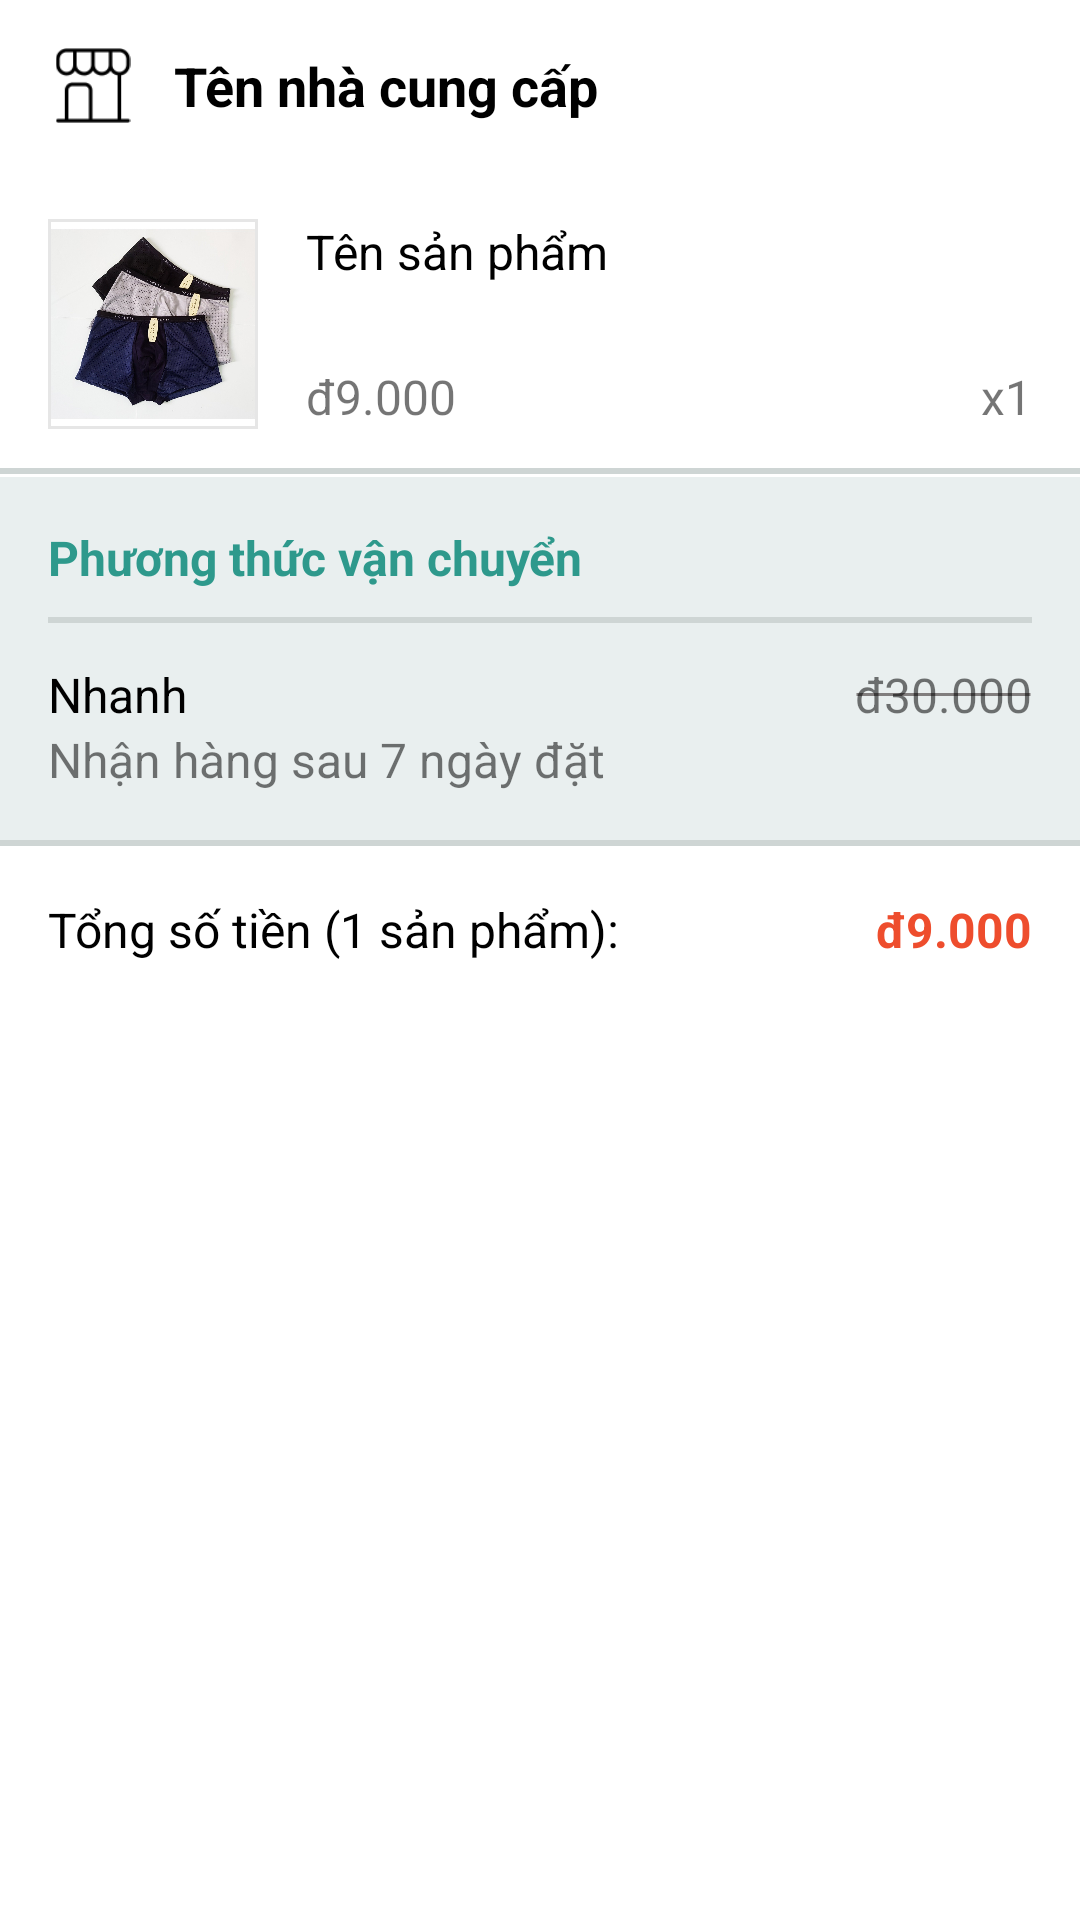

Write the Android layout XML for this screen, with the resource values it uses.
<!-- AndroidManifest.xml: application theme Theme.DoAn_DeTai6_AppBanHangOnline -->
<!-- res/layout/buy_product_row.xml -->
<?xml version="1.0" encoding="utf-8"?>
<LinearLayout
    xmlns:android="http://schemas.android.com/apk/res/android"
    android:layout_width="match_parent"
    android:layout_height="wrap_content"
    android:orientation="vertical"
    android:layout_marginBottom="8dp">

    
    <LinearLayout
        android:layout_width="match_parent"
        android:layout_height="wrap_content"
        android:background="@color/white_color"
        android:gravity="center_vertical"
        android:padding="16dp">

        <ImageView
            android:layout_width="30dp"
            android:layout_height="25dp"
            android:src="@drawable/icons8_shop_64"
            android:layout_marginEnd="12dp">
        </ImageView>

        
        <TextView
            android:id="@+id/tvNameSupplier"
            android:layout_width="wrap_content"
            android:layout_height="wrap_content"
            android:text="Tên nhà cung cấp"
            android:textStyle="bold"
            android:textColor="@color/black_color"
            android:textSize="18sp">
        </TextView>
    </LinearLayout>

    
    <LinearLayout
        android:layout_width="match_parent"
        android:layout_height="wrap_content"
        android:orientation="horizontal"
        android:padding="16dp"
        android:background="@drawable/border_bottom">

        
        <ImageView
            android:id="@+id/ivProduct"
            android:layout_width="70dp"
            android:layout_height="70dp"
            android:src="@drawable/quan_si"
            android:padding="1dp"
            android:scaleType="centerCrop"
            android:background="@drawable/light_border">
        </ImageView>

        <LinearLayout
            android:layout_width="match_parent"
            android:layout_height="match_parent"
            android:orientation="vertical"
            android:layout_marginStart="16dp">

            
            <TextView
                android:id="@+id/tvNameProduct"
                android:layout_width="wrap_content"
                android:layout_height="wrap_content"
                android:text="Tên sản phẩm"
                android:textColor="@color/black_color"
                android:textSize="16sp">
            </TextView>

            <RelativeLayout
                android:layout_width="match_parent"
                android:layout_height="match_parent">

                
                <TextView
                    android:id="@+id/tvPrice"
                    android:layout_width="wrap_content"
                    android:layout_height="wrap_content"
                    android:textSize="16sp"
                    android:layout_alignParentBottom="true"
                    android:text="đ9.000">
                </TextView>

                
                <TextView
                    android:id="@+id/tvQuantity"
                    android:layout_width="wrap_content"
                    android:layout_height="wrap_content"
                    android:textSize="16sp"
                    android:layout_alignParentEnd="true"
                    android:layout_alignParentBottom="true"
                    android:text="x1">
                </TextView>
            </RelativeLayout>
        </LinearLayout>
    </LinearLayout>

    
    <LinearLayout
        android:layout_width="match_parent"
        android:layout_height="wrap_content"
        android:paddingBottom="3dp"
        android:background="@drawable/border_bottom">

        <LinearLayout
            android:layout_width="match_parent"
            android:layout_height="wrap_content"
            android:orientation="vertical"
            android:padding="16dp"
            android:background="#E9EFEF">

            <TextView
                android:layout_width="match_parent"
                android:layout_height="wrap_content"
                android:text="Phương thức vận chuyển"
                android:textColor="#2E998C"
                android:textSize="16sp"
                android:paddingBottom="12dp"
                android:textStyle="bold"
                android:background="@drawable/border_bottom"
                android:layout_marginBottom="12dp">
            </TextView>

            <RelativeLayout
                android:layout_width="match_parent"
                android:layout_height="wrap_content">

                <TextView
                    android:id="@+id/textView1"
                    android:layout_width="wrap_content"
                    android:layout_height="wrap_content"
                    android:text="Nhanh"
                    android:textSize="16sp"
                    android:textColor="@color/black_color">
                </TextView>

                <TextView
                    android:layout_below="@+id/textView1"
                    android:layout_width="wrap_content"
                    android:layout_height="wrap_content"
                    android:text="Nhận hàng sau 7 ngày đặt"
                    android:textSize="16sp">
                </TextView>

                <TextView
                    android:layout_width="wrap_content"
                    android:layout_height="wrap_content"
                    android:layout_alignParentEnd="true"
                    android:text="đ30.000"
                    android:background="@drawable/strikethrough"
                    android:textSize="16sp">
                </TextView>
            </RelativeLayout>
        </LinearLayout>
    </LinearLayout>

    
    <RelativeLayout
        android:layout_width="match_parent"
        android:layout_height="wrap_content"
        android:padding="16dp"
        android:background="@color/white_color">

        
        <TextView
            android:id="@+id/tvTotalProduct"
            android:layout_width="wrap_content"
            android:layout_height="wrap_content"
            android:text="Tổng số tiền (1 sản phẩm):"
            android:textSize="16sp"
            android:textColor="@color/black_color">
        </TextView>

        
        <TextView
            android:id="@+id/tvTotalPrice"
            android:layout_width="wrap_content"
            android:layout_height="wrap_content"
            android:layout_alignParentEnd="true"
            android:text="đ9.000"
            android:textColor="@color/primary_color"
            android:textStyle="bold"
            android:textSize="16sp">
        </TextView>
    </RelativeLayout>
</LinearLayout>
<!-- resources referenced by this layout -->
<resources>
  <color name="black_color">#000</color>
  <color name="primary_color">#EE4D2D</color>
  <color name="white_color">#FFFFFFFF</color>
  <!-- drawable border_bottom (drawable) -->
  <?xml version="1.0" encoding="utf-8"?>
  <layer-list
      xmlns:android="http://schemas.android.com/apk/res/android" >
  
      <item
          android:bottom="1dp"
          android:top="-2dp"
          android:start="-2dp"
          android:end="-2dp">
          <shape
              android:shape="rectangle">
              <stroke android:width="2dp" android:color="#CED5D4" />
          </shape>
      </item>
  </layer-list>
  <!-- drawable icons8_shop_64: png bitmap (drawable, 1003 bytes) -->
  <!-- drawable light_border (drawable) -->
  <?xml version="1.0" encoding="utf-8"?>
  <shape
      xmlns:android="http://schemas.android.com/apk/res/android"
      android:shape="rectangle">
  
      <stroke
          android:width="1dp"
          android:color="@color/line_color">
      </stroke>
  </shape>
  <!-- drawable quan_si: jpg bitmap (drawable, 164990 bytes) -->
  <!-- drawable strikethrough (drawable) -->
  <?xml version="1.0" encoding="utf-8"?>
  <shape
      xmlns:android="http://schemas.android.com/apk/res/android"
      android:shape="line">
  
      <stroke
          android:width="1dp"
          android:color="@color/light_black_color">
      </stroke>
  </shape>
  <style name="Theme.DoAn_DeTai6_AppBanHangOnline" parent="Theme.MaterialComponents.DayNight.DarkActionBar">
          
          <item name="colorPrimary">@color/primary_color</item>
          <item name="colorPrimaryVariant">@color/purple_700</item>
          <item name="colorOnPrimary">@color/white</item>
          
          <item name="colorSecondary">@color/teal_200</item>
          <item name="colorSecondaryVariant">@color/teal_700</item>
          <item name="colorOnSecondary">@color/black</item>
          
          <item name="android:statusBarColor">?attr/colorPrimaryVariant</item>
          
      </style>
  <color name="line_color">#E6E6E6</color>
  <color name="light_black_color">#817E7E</color>
  <color name="purple_700">#FF3700B3</color>
  <color name="white">#FFFFFFFF</color>
  <color name="teal_200">#FF03DAC5</color>
  <color name="teal_700">#FF018786</color>
  <color name="black">#FF000000</color>
</resources>
